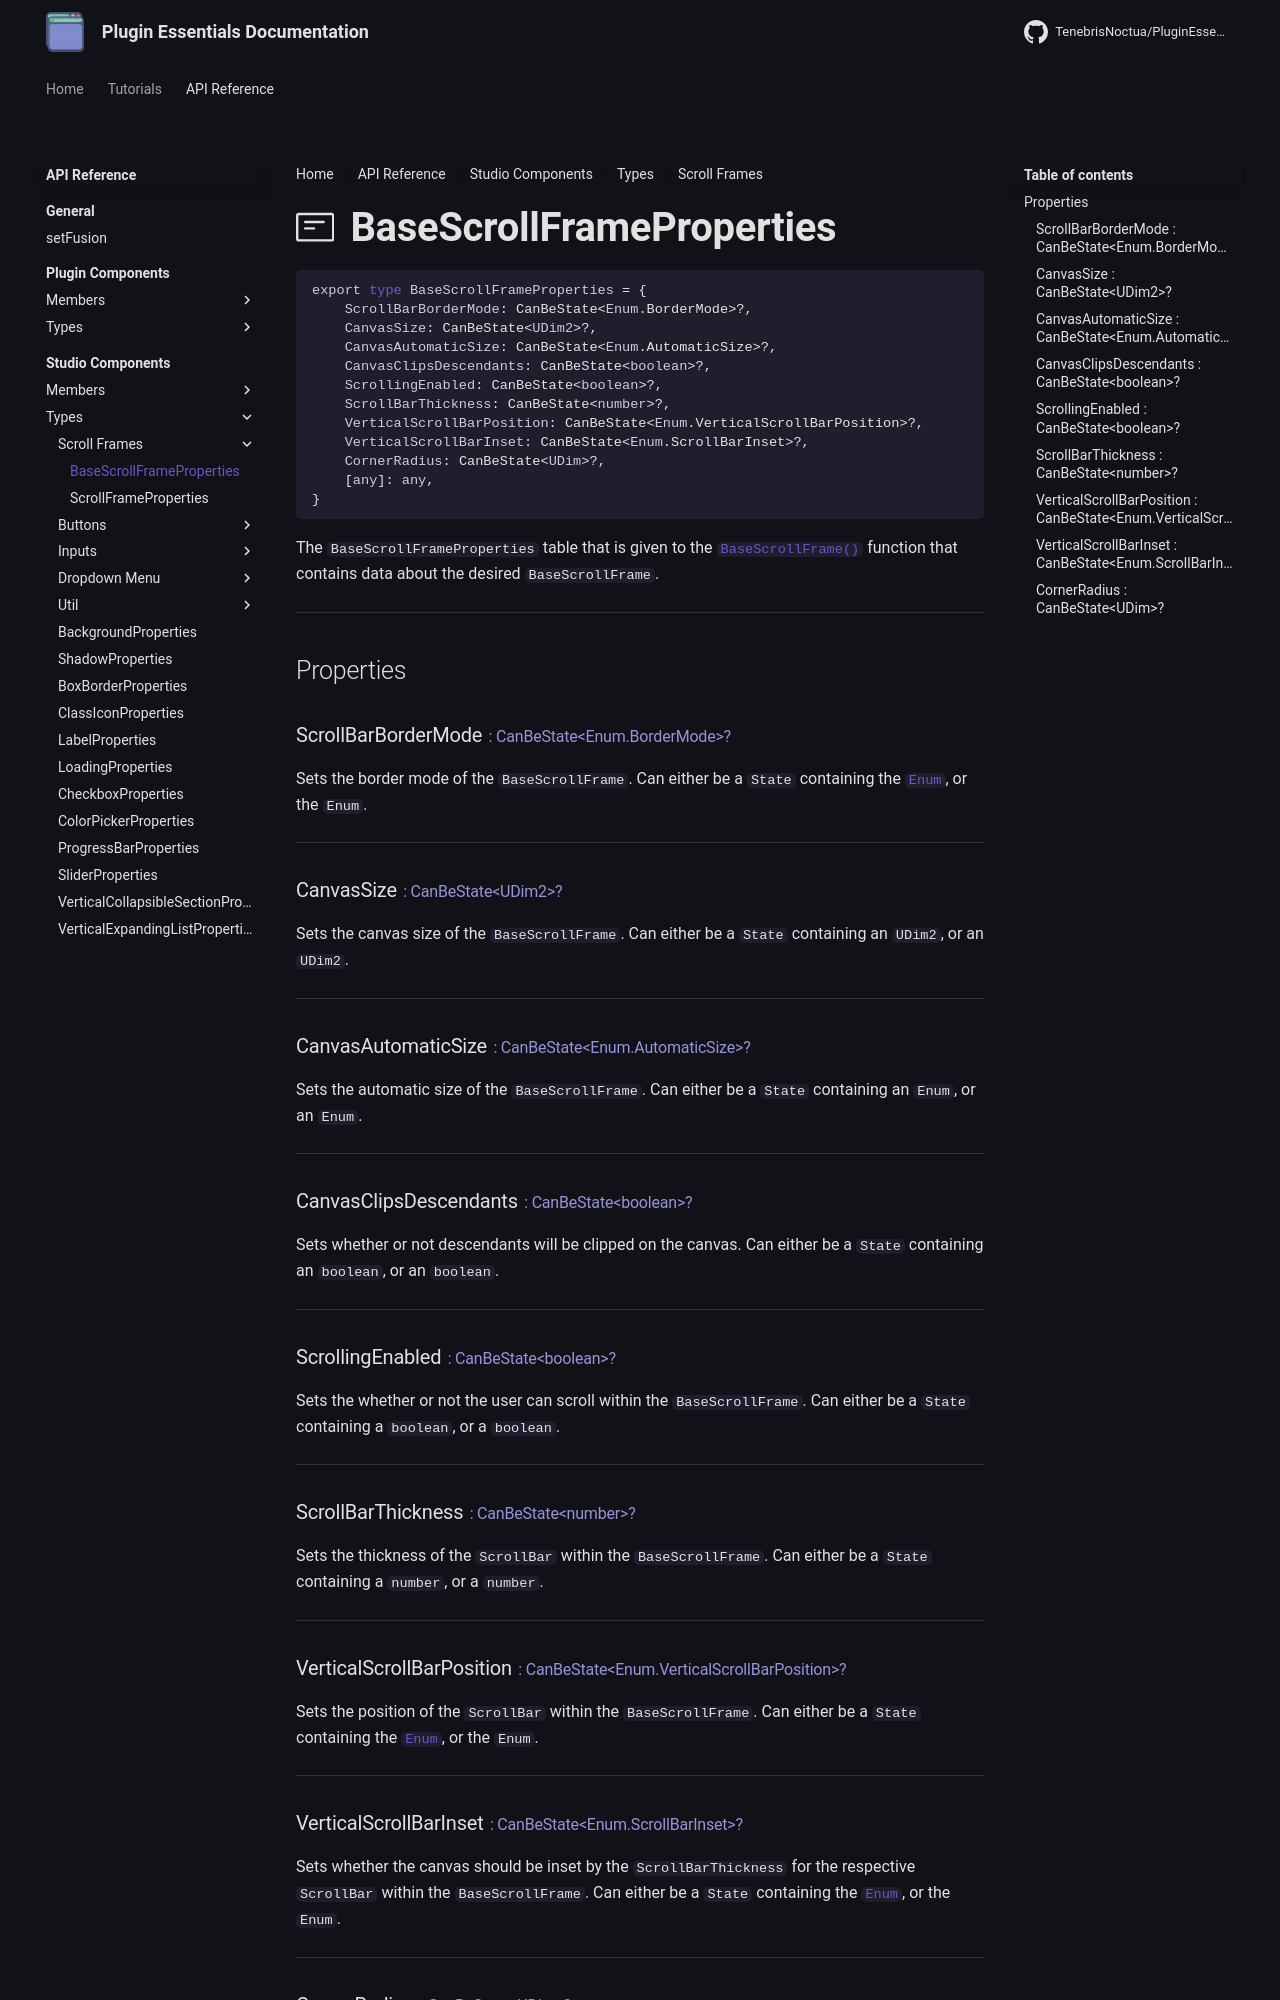

repository: TenebrisNoctua/PluginEssentials · page: api-reference/studio-components/types/scrollframe/BaseScrollFrame/index.html · generator: mkdocs

<h1 class="api-header" markdown>
    <span class="api-icon" markdown>:octicons-note-24:</span>
    <span class="api-title">BaseScrollFrameProperties</span>
</h1>

```lua
export type BaseScrollFrameProperties = {
	ScrollBarBorderMode: CanBeState<Enum.BorderMode>?,
	CanvasSize: CanBeState<UDim2>?,
	CanvasAutomaticSize: CanBeState<Enum.AutomaticSize>?,
	CanvasClipsDescendants: CanBeState<boolean>?,
	ScrollingEnabled: CanBeState<boolean>?,
	ScrollBarThickness: CanBeState<number>?,
	VerticalScrollBarPosition: CanBeState<Enum.VerticalScrollBarPosition>?,
	VerticalScrollBarInset: CanBeState<Enum.ScrollBarInset>?,
	CornerRadius: CanBeState<UDim>?,
	[any]: any,
}
```

The `BaseScrollFrameProperties` table that is given to the [`BaseScrollFrame()`](../../members/scrollframe/BaseScrollFrame.md) function that contains data about the desired `BaseScrollFrame`.

----
